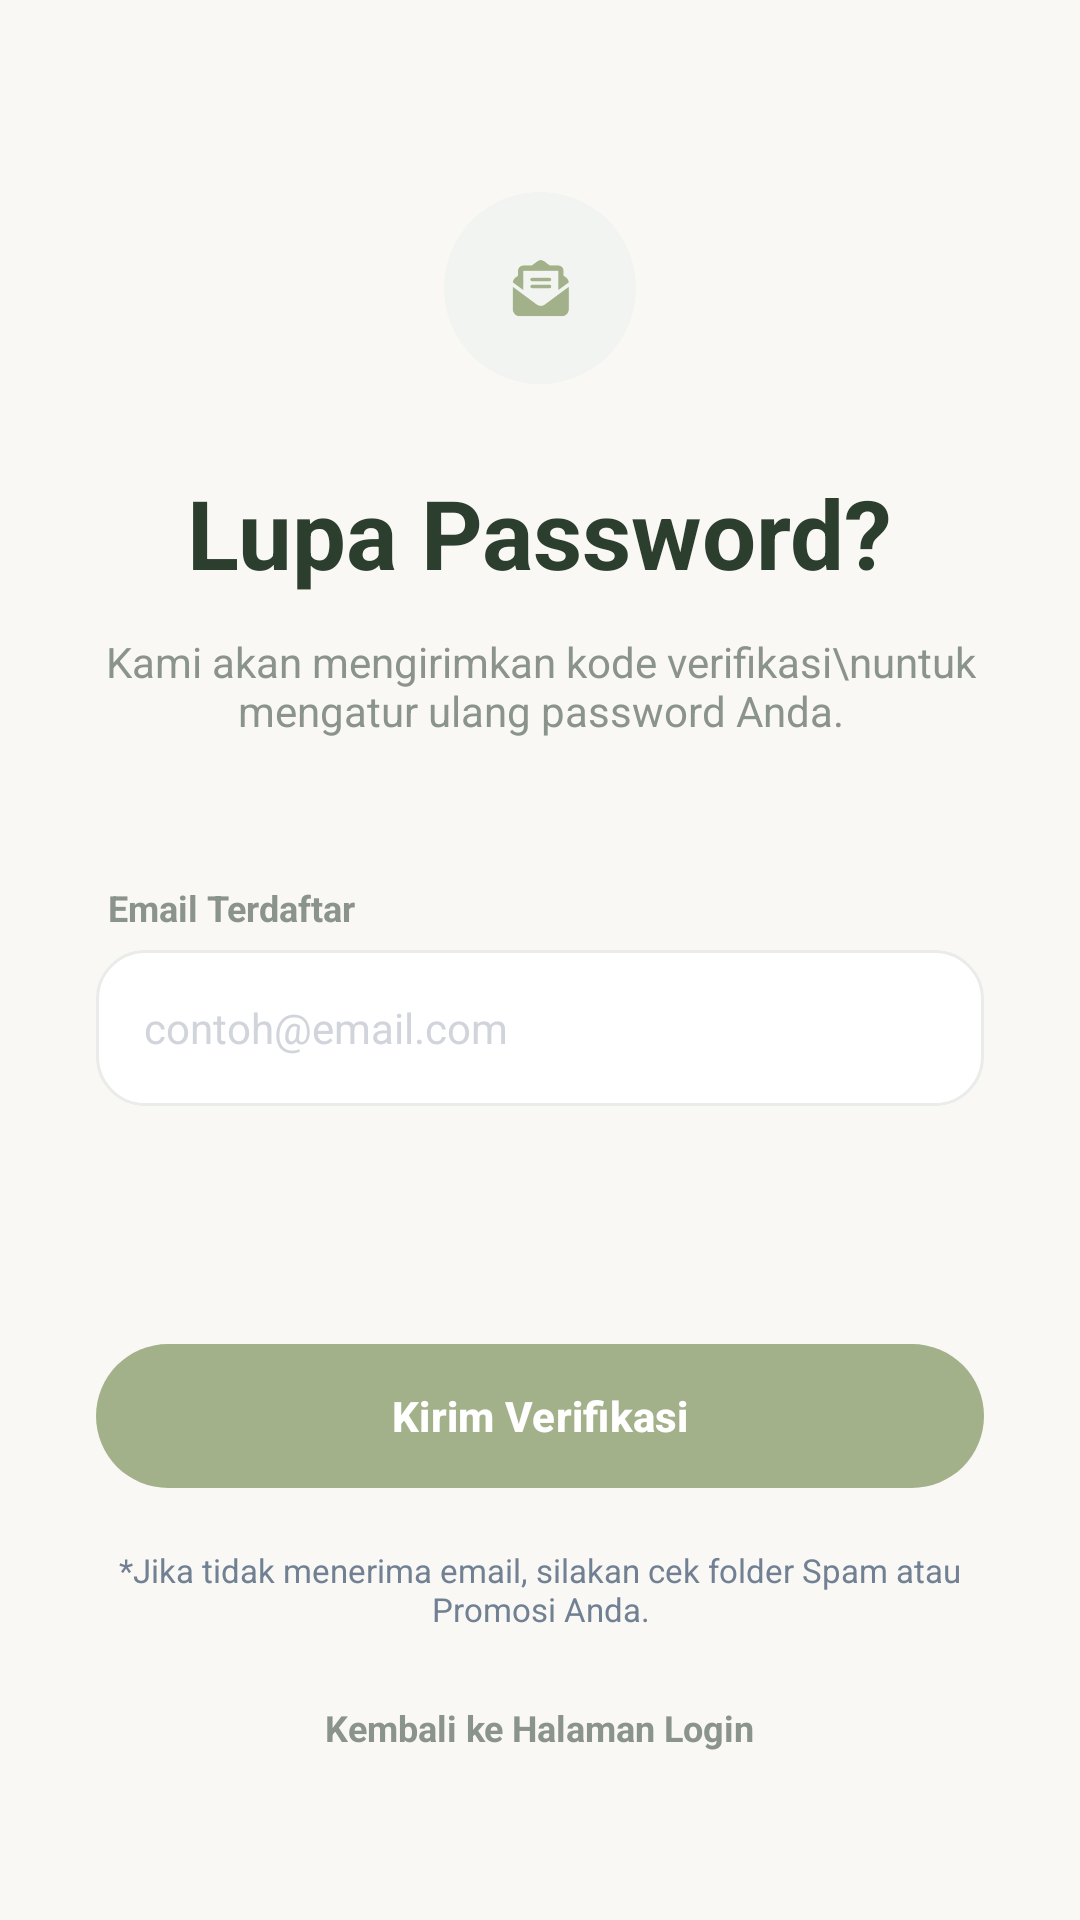

Layout XML and referenced resources for this Android screen:
<!-- AndroidManifest.xml: application theme Theme.Reflow -->
<!-- res/layout/activity_forgot_password.xml -->
<?xml version="1.0" encoding="utf-8"?>
<androidx.constraintlayout.widget.ConstraintLayout xmlns:android="http://schemas.android.com/apk/res/android"
    xmlns:app="http://schemas.android.com/apk/res-auto"
    xmlns:tools="http://schemas.android.com/tools"
    android:layout_width="match_parent"
    android:layout_height="match_parent"
    android:background="#F9F8F4"
    android:padding="32dp"
    tools:context=".ForgotPasswordActivity">

    <LinearLayout
        android:id="@+id/topContent"
        android:layout_width="match_parent"
        android:layout_height="wrap_content"
        android:layout_marginTop="32dp"
        android:gravity="center_horizontal"
        android:orientation="vertical"
        app:layout_constraintTop_toTopOf="parent">

        <ImageView
            android:id="@+id/iconContainer"
            android:layout_width="64dp"
            android:layout_height="64dp"
            android:background="@drawable/bg_circle_icon"
            android:padding="20dp"
            android:src="@drawable/ic_mail"
            app:tint="#A3B18A" />

        <TextView
            android:layout_width="wrap_content"
            android:layout_height="wrap_content"
            android:layout_marginTop="28dp"
            android:text="Lupa Password?"
            android:textColor="#2C3E2D"
            android:textSize="32sp"
            android:textStyle="bold" />

        <TextView
            android:layout_width="wrap_content"
            android:layout_height="wrap_content"
            android:layout_marginTop="12dp"
            android:text="Kami akan mengirimkan kode verifikasi\nuntuk mengatur ulang password Anda."
            android:textAlignment="center"
            android:textColor="#8B948C"
            android:textSize="14sp" />
    </LinearLayout>

    <LinearLayout
        android:id="@+id/formContent"
        android:layout_width="match_parent"
        android:layout_height="wrap_content"
        android:layout_marginTop="48dp"
        android:orientation="vertical"
        app:layout_constraintTop_toBottomOf="@id/topContent">

        <TextView
            android:layout_width="wrap_content"
            android:layout_height="wrap_content"
            android:layout_marginStart="4dp"
            android:layout_marginBottom="6dp"
            android:text="Email Terdaftar"
            android:textColor="#8B948C"
            android:textSize="12sp"
            android:textStyle="bold" />

        <EditText
            android:id="@+id/etContactForgot"
            android:layout_width="match_parent"
            android:layout_height="52dp"
            android:background="@drawable/bg_input"
            android:hint="contoh@email.com"
            android:inputType="textEmailAddress"
            android:paddingHorizontal="16dp"
            android:textColor="#2D2D2D"
            android:textColorHint="#D1D5DB"
            android:textSize="14sp" />
    </LinearLayout>

    <LinearLayout
        android:id="@+id/bottomContent"
        android:layout_width="match_parent"
        android:layout_height="wrap_content"
        android:layout_marginBottom="24dp"
        android:gravity="center_horizontal"
        android:orientation="vertical"
        app:layout_constraintBottom_toBottomOf="parent">


        <com.google.android.material.button.MaterialButton
            android:id="@+id/btnSubmitReset"
            android:layout_width="match_parent"
            android:layout_height="56dp"
            android:text="Kirim Verifikasi"
            android:textColor="#FFFFFF"
            android:textAllCaps="false"
            android:textSize="14sp"
            android:textStyle="bold"
            app:backgroundTint="#A3B18A"
            app:cornerRadius="28dp" />

        <TextView
            android:layout_width="wrap_content"
            android:layout_height="wrap_content"
            android:layout_marginTop="16dp"
            android:text="*Jika tidak menerima email, silakan cek folder Spam atau Promosi Anda."
            android:textAlignment="center"
            android:textColor="#718093"
            android:textSize="11sp" />

        <TextView
            android:id="@+id/tvBackToLogin"
            android:layout_width="wrap_content"
            android:layout_height="wrap_content"
            android:layout_marginTop="24dp"
            android:text="Kembali ke Halaman Login"
            android:textColor="#8B948C"
            android:textSize="12sp"
            android:textStyle="bold" />
    </LinearLayout>

</androidx.constraintlayout.widget.ConstraintLayout>
<!-- resources referenced by this layout -->
<resources>
  <!-- drawable bg_circle_icon (drawable) -->
  <?xml version="1.0" encoding="utf-8"?>
  <shape xmlns:android="http://schemas.android.com/apk/res/android"
      android:shape="oval">
      <solid android:color="#F2F4F2" /> </shape>
  <!-- drawable bg_input (drawable) -->
  <?xml version="1.0" encoding="utf-8"?>
  <shape xmlns:android="http://schemas.android.com/apk/res/android"
      android:shape="rectangle">
      <solid android:color="#FFFFFF" /> <corners android:radius="16dp" /> <stroke android:width="1dp" android:color="#EAECE9" /> </shape>
  <!-- drawable ic_mail: png bitmap (drawable, 12862 bytes) -->
  <style name="Theme.Reflow" parent="Base.Theme.Reflow" />
  <style name="Base.Theme.Reflow" parent="Theme.Material3.DayNight.NoActionBar">
          
          
      </style>
</resources>
